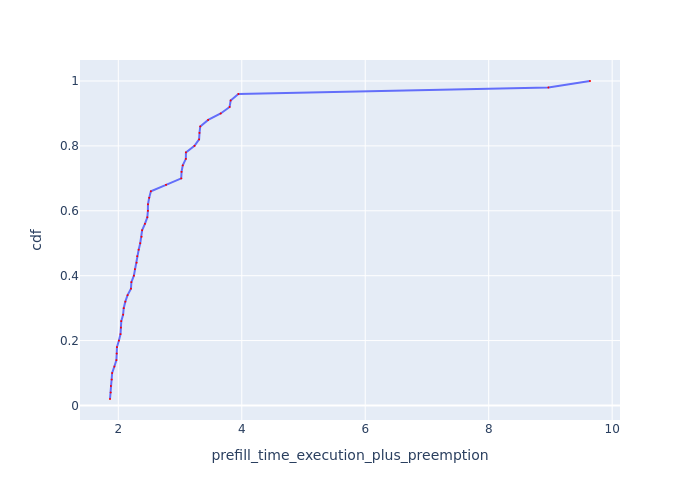

The table this chart was drawn from, first rows:
Request Id, prefill_time_execution_plus_preemption, cdf
0_32, 1.865, 0.02
0_41, 1.877, 0.04
0_40, 1.879, 0.06
0_37, 1.893, 0.08
0_21, 1.9, 0.1
0_2, 1.936, 0.12
0_46, 1.969, 0.14
0_30, 1.974, 0.16
0_16, 1.978, 0.18
0_11, 2.01, 0.2
0_49, 2.036, 0.22
0_18, 2.042, 0.24
0_9, 2.048, 0.26
0_33, 2.078, 0.28
0_19, 2.087, 0.3
0_31, 2.114, 0.32
0_8, 2.15, 0.34
0_24, 2.205, 0.36
0_20, 2.212, 0.38
0_14, 2.252, 0.4
0_26, 2.269, 0.42
0_47, 2.296, 0.44
0_15, 2.306, 0.46
0_5, 2.33, 0.48
0_22, 2.355, 0.5
0_25, 2.376, 0.52
0_29, 2.386, 0.54
0_0, 2.431, 0.56
0_27, 2.47, 0.58
0_43, 2.479, 0.6
0_17, 2.48, 0.62
0_36, 2.5, 0.64
0_48, 2.528, 0.66
0_10, 2.773, 0.68
0_45, 3.02, 0.7
0_38, 3.024, 0.72
0_13, 3.044, 0.74
0_35, 3.094, 0.76
0_44, 3.095, 0.78
0_3, 3.234, 0.8
0_42, 3.309, 0.82
0_34, 3.315, 0.84
0_7, 3.327, 0.86
0_12, 3.455, 0.88
0_4, 3.659, 0.9
0_23, 3.803, 0.92
0_28, 3.82, 0.94
0_39, 3.945, 0.96
0_6, 8.967, 0.98
0_1, 9.641, 1.0
